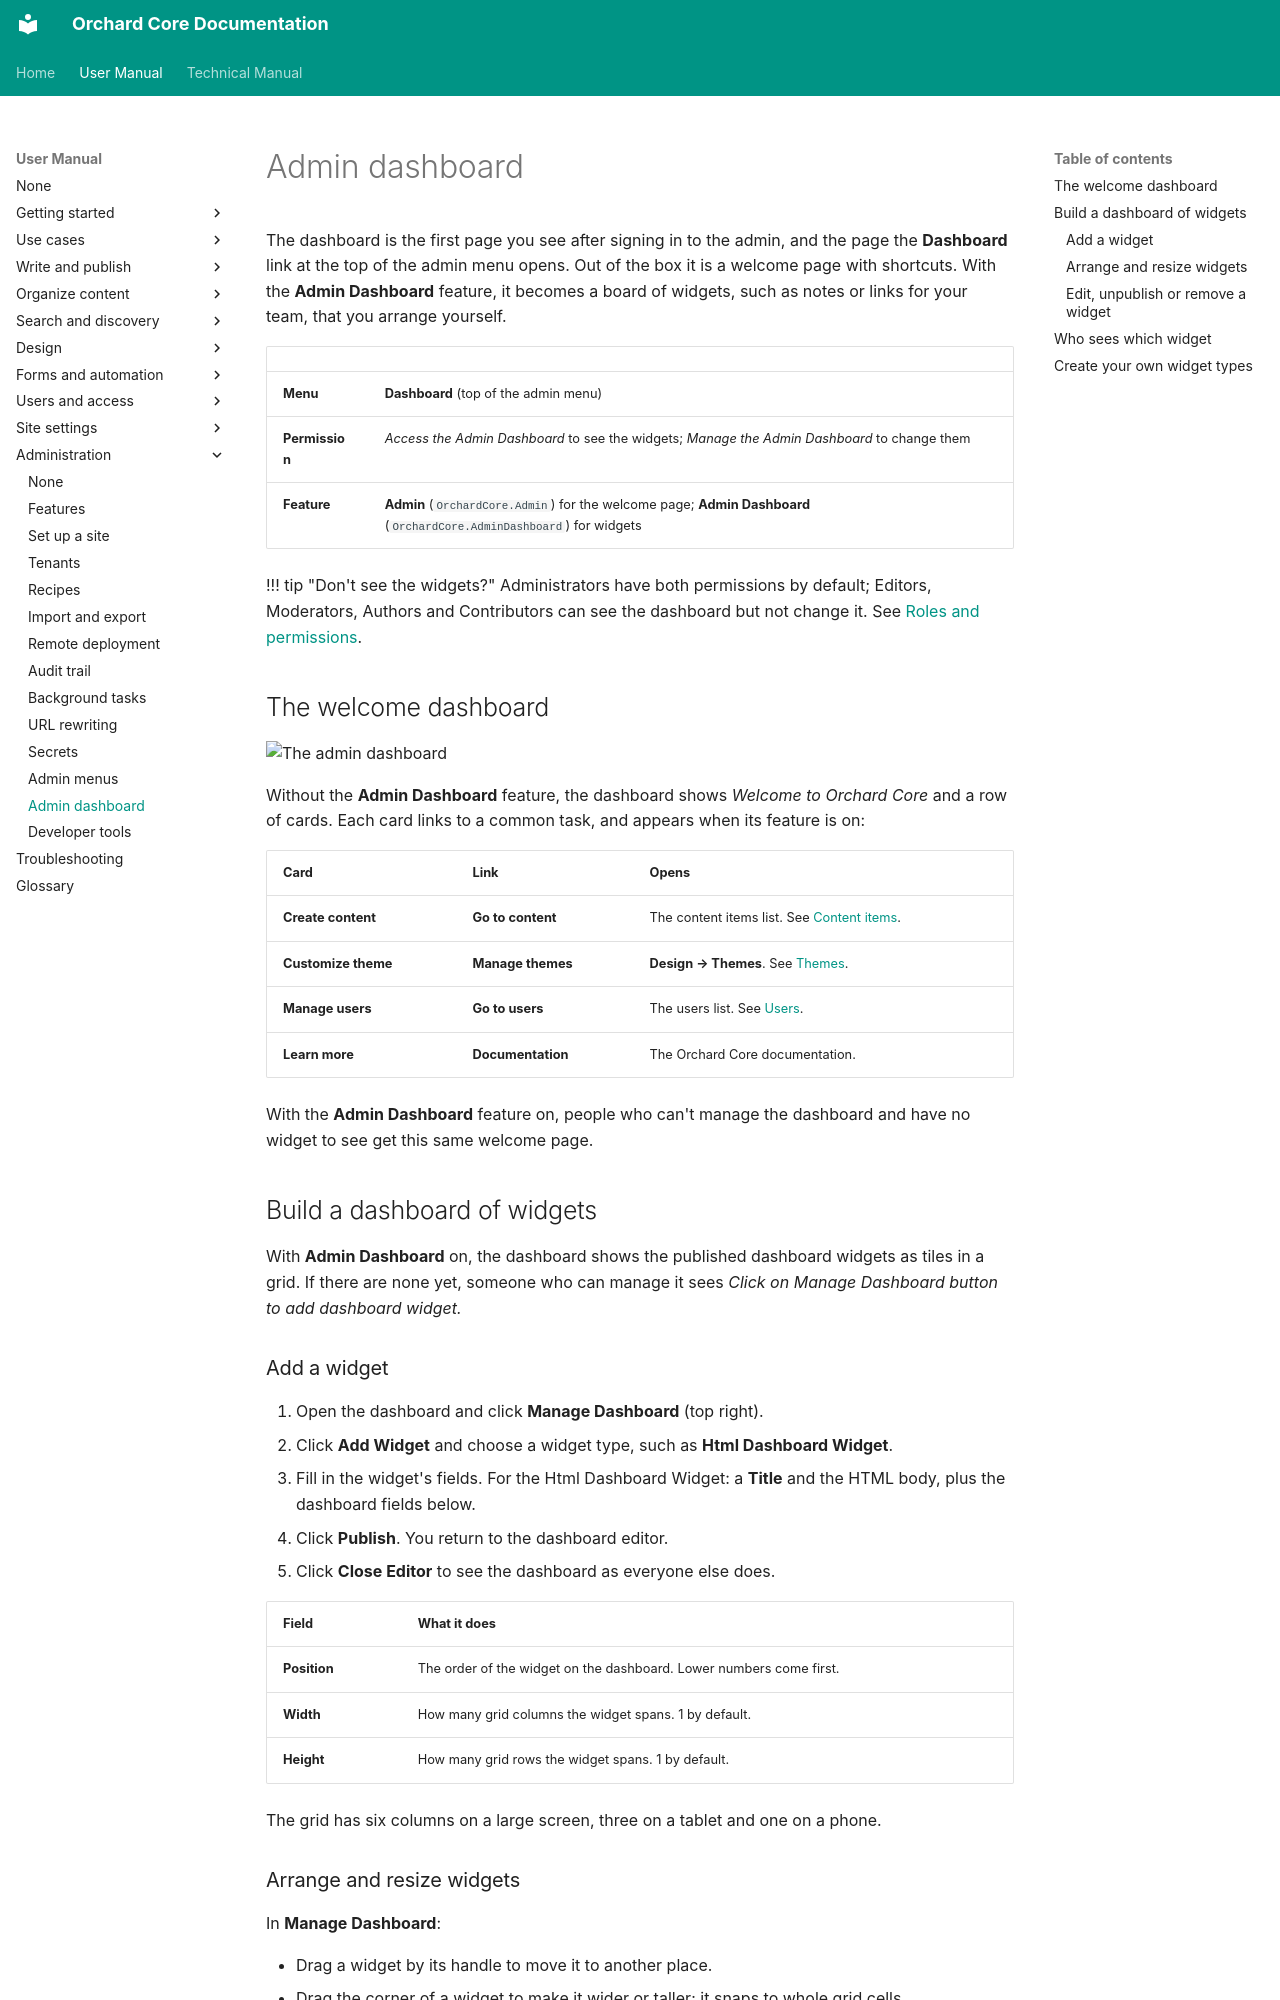

repository: OrchardCMS/OrchardCore · page: user-manual/design/dashboard/index.html · generator: mkdocs

---
title: Admin dashboard
description: Understand the welcome page of the admin, and build your own dashboard of widgets that you add, arrange, resize and remove.
technical_manual:
  - reference/modules/AdminDashboard/README.md
  - reference/modules/Admin/README.md
---

# Admin dashboard

The dashboard is the first page you see after signing in to the admin, and the page the **Dashboard** link at the top of the admin menu opens. Out of the box it is a welcome page with shortcuts. With the **Admin Dashboard** feature, it becomes a board of widgets, such as notes or links for your team, that you arrange yourself.

| | |
| --- | --- |
| **Menu** | **Dashboard** (top of the admin menu) |
| **Permission** | *Access the Admin Dashboard* to see the widgets; *Manage the Admin Dashboard* to change them |
| **Feature** | **Admin** (`OrchardCore.Admin`) for the welcome page; **Admin Dashboard** (`OrchardCore.AdminDashboard`) for widgets |

!!! tip "Don't see the widgets?"
    Administrators have both permissions by default; Editors, Moderators, Authors and Contributors can see the dashboard but not change it. See [Roles and permissions](../getting-started/roles-and-permissions.md).

## The welcome dashboard

![The admin dashboard](images/dashboard.webp)

Without the **Admin Dashboard** feature, the dashboard shows *Welcome to Orchard Core* and a row of cards. Each card links to a common task, and appears when its feature is on:

| Card | Link | Opens |
| --- | --- | --- |
| **Create content** | **Go to content** | The content items list. See [Content items](../content/content-items.md). |
| **Customize theme** | **Manage themes** | **Design → Themes**. See [Themes](themes.md). |
| **Manage users** | **Go to users** | The users list. See [Users](../users/users.md). |
| **Learn more** | **Documentation** | The Orchard Core documentation. |

With the **Admin Dashboard** feature on, people who can't manage the dashboard and have no widget to see get this same welcome page.

## Build a dashboard of widgets

With **Admin Dashboard** on, the dashboard shows the published dashboard widgets as tiles in a grid. If there are none yet, someone who can manage it sees *Click on Manage Dashboard button to add dashboard widget.*

### Add a widget

1. Open the dashboard and click **Manage Dashboard** (top right).
2. Click **Add Widget** and choose a widget type, such as **Html Dashboard Widget**.
3. Fill in the widget's fields. For the Html Dashboard Widget: a **Title** and the HTML body, plus the dashboard fields below.
4. Click **Publish**. You return to the dashboard editor.
5. Click **Close Editor** to see the dashboard as everyone else does.

| Field | What it does |
| --- | --- |
| **Position** | The order of the widget on the dashboard. Lower numbers come first. |
| **Width** | How many grid columns the widget spans. 1 by default. |
| **Height** | How many grid rows the widget spans. 1 by default. |

The grid has six columns on a large screen, three on a tablet and one on a phone.
